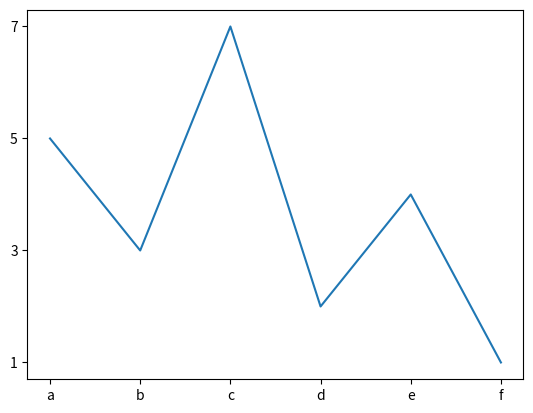

Generate this figure with matplotlib:
#!/usr/bin/python

import matplotlib.pyplot as plt
x=[5, 3, 7, 2, 4, 1]
plt.plot(x)
plt.xticks(range(len(x)), ['a', 'b', 'c', 'd', 'e', 'f'])
plt.yticks(range(1, 8, 2))
plt.show()
